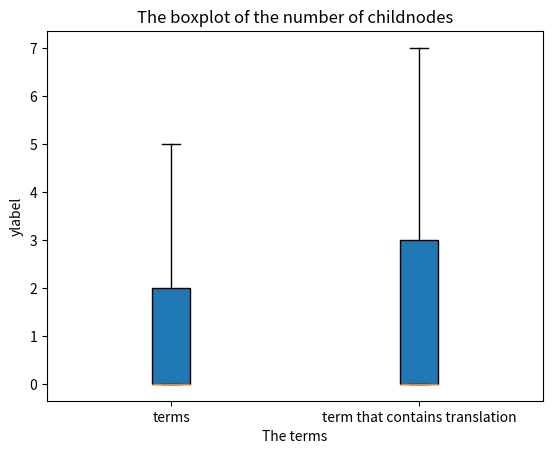

This figure's Python source:
import matplotlib.pyplot as plt
import numpy as np

list1 = [0, 1, 35, 0, 0, 0, 0, 3, 0, 0, 2, 2, 0, 0, 0, 114, 8, 0, 0, 2, 0, 0, 3, 1, 0, 30, 0, 0, 1, 0, 0, 2, 2, 0, 67, 0, 0, 0, 0, 5, 0, 0, 2, 0, 2, 0, 0, 0, 0, 0, 1, 2, 0, 0, 0, 0, 62, 2, 8, 0, 6, 0, 0, 2, 0, 0, 0, 0, 0, 0, 2, 0, 0, 0, 0, 0, 110, 23, 19, 19, 0, 9, 0, 2, 1, 0, 0, 0, 9, 0, 0, 0, 0, 0, 0, 0, 2, 11, 3, 0, 57]
list2 = [1, 2, 5, 2, 1, 3, 0, 0, 0, 0, 0, 0, 4, 0, 0, 0, 0, 0, 0, 0, 0, 0, 6, 0, 23, 403, 0, 86, 2, 31, 3, 4, 3, 1834, 1, 0, 0, 0, 0, 0, 0, 0, 0, 2, 3, 6, 0, 0, 0, 0, 27, 2643, 300, 300, 0, 1, 5, 0, 0, 4, 0, 0, 0, 7, 52, 0, 1, 6, 0, 0, 13, 2, 0, 2, 0, 3, 0, 0, 0, 3, 0, 0, 12, 11, 4, 3, 1, 1, 0, 0, 0, 0, 0, 6, 0, 0, 0, 0, 10, 2, 0]
# list1 contains the number of childNodes for first one hundred terms in GO
# list2 contains the number of childNodes for first one hundred terms that contains 'translation' in GO
plt.boxplot(x=[list1,list2],
            meanline=True, showmeans=False,
            patch_artist=True, showbox=True,
            showfliers=False, notch=False,
            labels=['terms', 'term that contains translation'])

plt.title("The boxplot of the number of childnodes")
plt.xlabel('The terms')
plt.ylabel("ylabel")
plt.show()

var1 = np.average(list1)
var2 = np.average(list2)
# compare the average numbers
if var1 > var2:
    print("the term contains translation have a smaller number of childNodes on average")
else:
    print("the term contains translation have a greater number of childNodes on average")

print(var1)
print(var2)

# the term contains translation have a greater number of childNodes on average